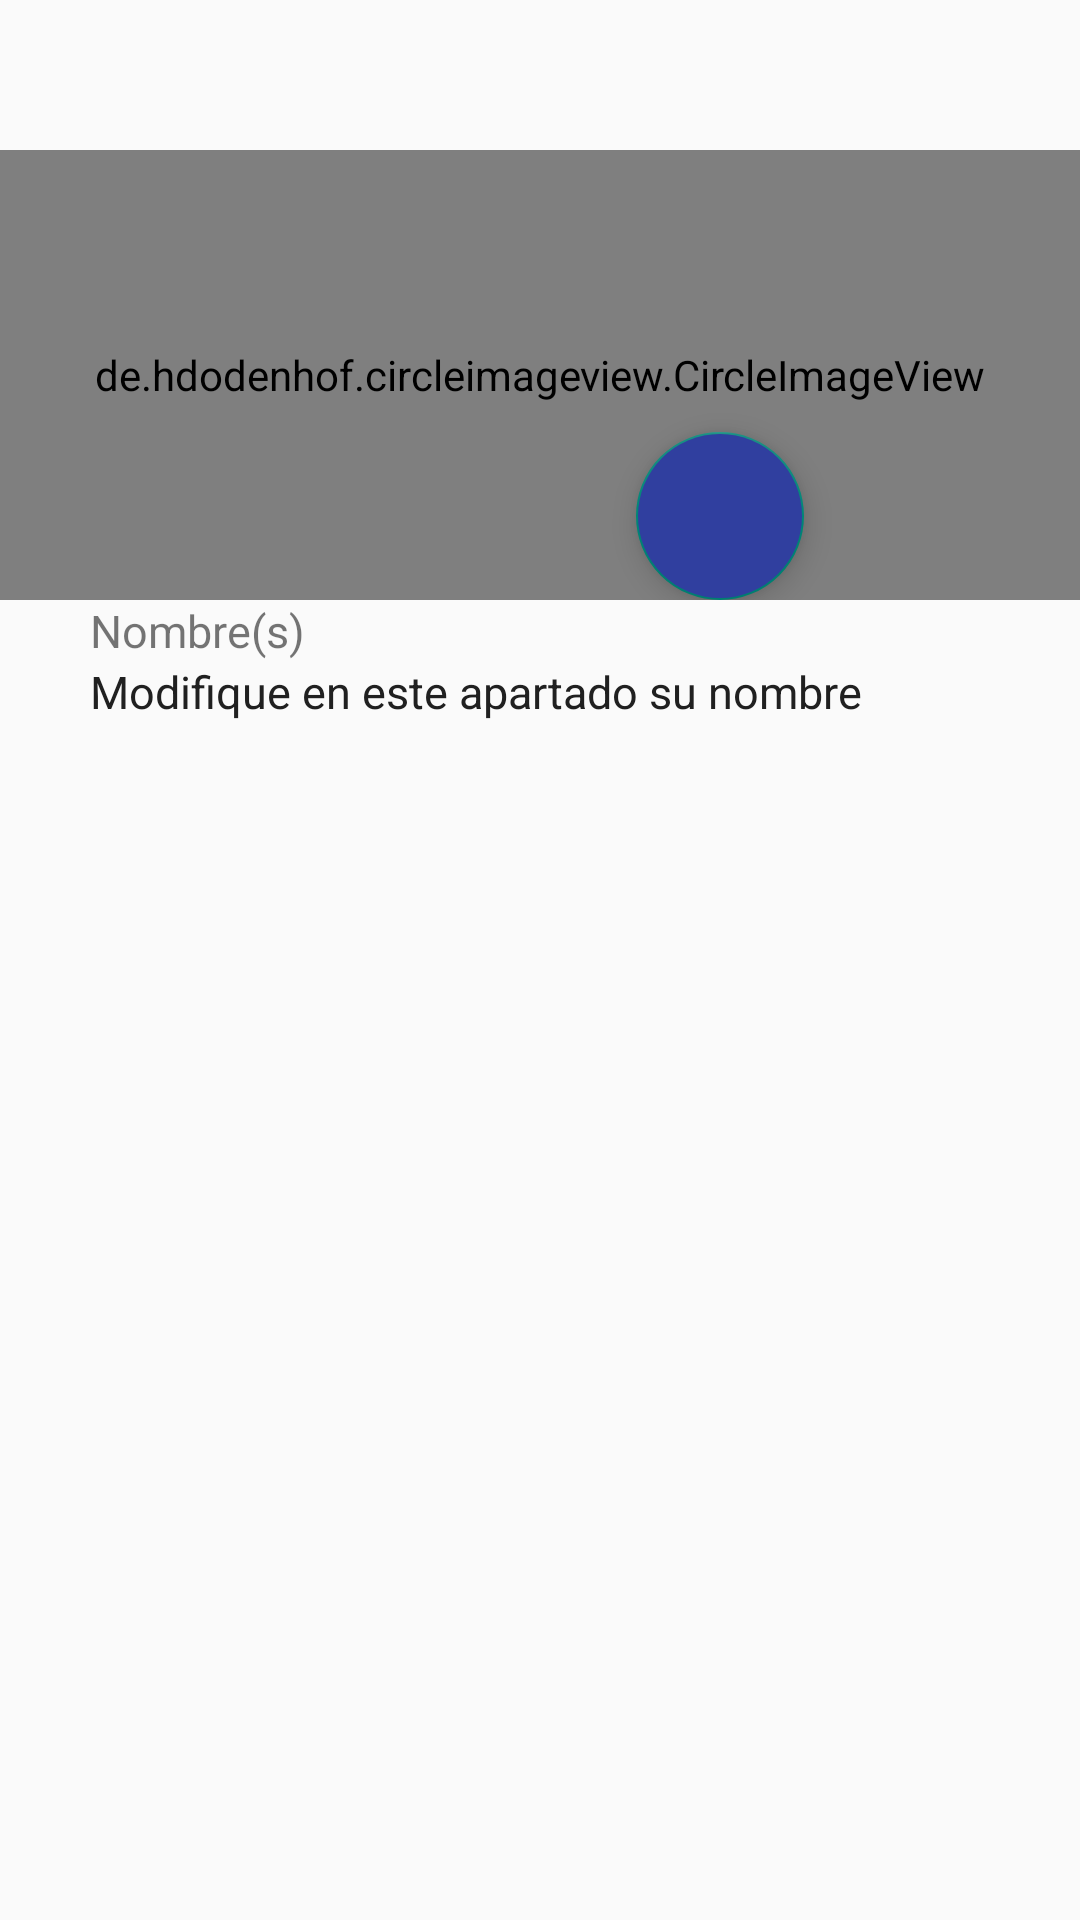

This screen was rendered from an Android layout file. Write that file and the resources it references.
<!-- AndroidManifest.xml: application theme Theme.App_Seguridad -->
<!-- res/layout/activity_profile.xml -->
<?xml version="1.0" encoding="utf-8"?>
<androidx.coordinatorlayout.widget.CoordinatorLayout xmlns:android="http://schemas.android.com/apk/res/android"
    xmlns:app="http://schemas.android.com/apk/res-auto"
    xmlns:tools="http://schemas.android.com/tools"
    android:layout_width="match_parent"
    android:layout_height="match_parent"
    tools:context=".activities.ProfileActivity">

    <LinearLayout
        android:layout_width="match_parent"
        android:layout_height="match_parent"
        android:orientation="vertical">

        <FrameLayout
            android:layout_width="match_parent"
            android:layout_height="wrap_content">

            <de.hdodenhof.circleimageview.CircleImageView
                android:layout_width="match_parent"
                android:layout_height="150dp"
                android:src="@drawable/ic_person_white"
                app:civ_circle_background_color="#D3D3D3	"
                android:layout_marginTop="50dp"/>

            <com.google.android.material.floatingactionbutton.FloatingActionButton
                android:layout_width="wrap_content"
                android:layout_height="wrap_content"
                android:src="@drawable/ic_add"
                android:backgroundTint="@color/azulMasOscuro"
                android:layout_gravity="bottom|center"
                android:layout_marginLeft="60dp"/>

        </FrameLayout>



        <LinearLayout
            android:layout_width="wrap_content"
            android:layout_height="wrap_content"
            android:orientation="vertical"
            android:layout_marginLeft="30dp"
            android:layout_marginRight="30dp">

            <TextView
                android:layout_width="wrap_content"
                android:layout_height="wrap_content"
                android:textSize="15sp"
                android:text="Nombre(s)"/>

            <TextView
                android:layout_width="wrap_content"
                android:layout_height="wrap_content"
                android:text="Modifique en este apartado su nombre"
                android:textSize="15sp"
                android:textColor="@color/colorBlack"/>

        </LinearLayout>

        <ImageView
            android:layout_width="20dp"
            android:layout_height="20dp"
            android:src="@drawable/ic_edit_gray"/>

    </LinearLayout>

</androidx.coordinatorlayout.widget.CoordinatorLayout>
<!-- resources referenced by this layout -->
<resources>
  <color name="azulMasOscuro">#303F9F</color>
  <color name="colorBlack">#202020</color>
  <style name="Theme.App_Seguridad" parent="Theme.AppCompat.Light.NoActionBar">
          
          <item name="colorPrimary">@color/azulClaro</item>
          <item name="colorPrimaryVariant">@color/azulOscuro</item>
          <item name="colorOnPrimary">@color/white</item>
          
          <item name="colorSecondary">@color/teal_200</item>
          <item name="colorSecondaryVariant">@color/teal_700</item>
          <item name="colorOnSecondary">@color/black</item>
          
          <item name="android:statusBarColor" tools:targetApi="l">?attr/colorPrimaryVariant</item>
          
      </style>
  <color name="azulClaro">#03A9F4</color>
  <color name="azulOscuro">#1976D2</color>
  <color name="white">#FFFFFFFF</color>
  <color name="teal_200">#FF03DAC5</color>
  <color name="teal_700">#FF018786</color>
  <color name="black">#FF000000</color>
</resources>
